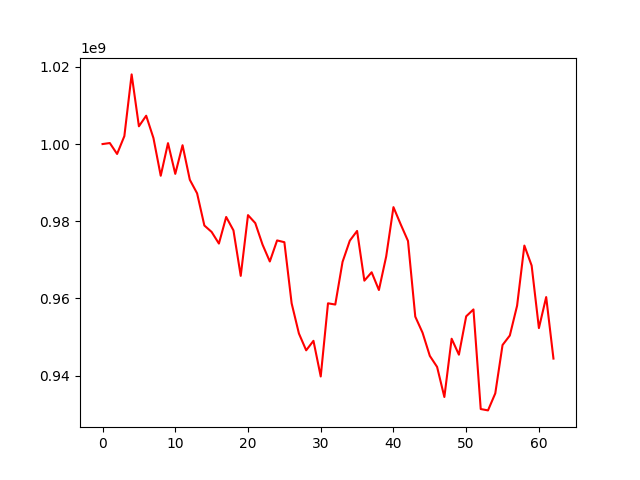

Data behind this chart, as committed beside it:
, 0
0, 1000000000
1, 1000264154
2, 997434034
3, 1002064702
4, 1018050082
5, 1004601591
6, 1007343187
7, 1001552096
8, 991786035
9, 1000238393
10, 992275149
11, 999699903
12, 990744410
13, 987236362
14, 978896424
15, 977225755
16, 974213988
17, 981107356
18, 977632806
19, 965847128
20, 981588649
21, 979520657
22, 973938634
23, 969572431
24, 975029446
25, 974573473
26, 958727644
27, 950913715
28, 946553972
29, 949018057
30, 939777905
31, 958736584
32, 958416945
33, 969471474
34, 974967369
35, 977488120
36, 964604216
37, 966775716
38, 962181577
39, 970867720
40, 983653955
41, 979179920
42, 974890224
43, 955283550
44, 951122209
45, 945115132
46, 942253136
47, 934455631
48, 949556268
49, 945424629
50, 955360714
51, 957150251
52, 931340283
53, 930986790
54, 935396445
55, 947930025
56, 950389645
57, 958116680
58, 973697137
59, 968516109
... 3 more rows
